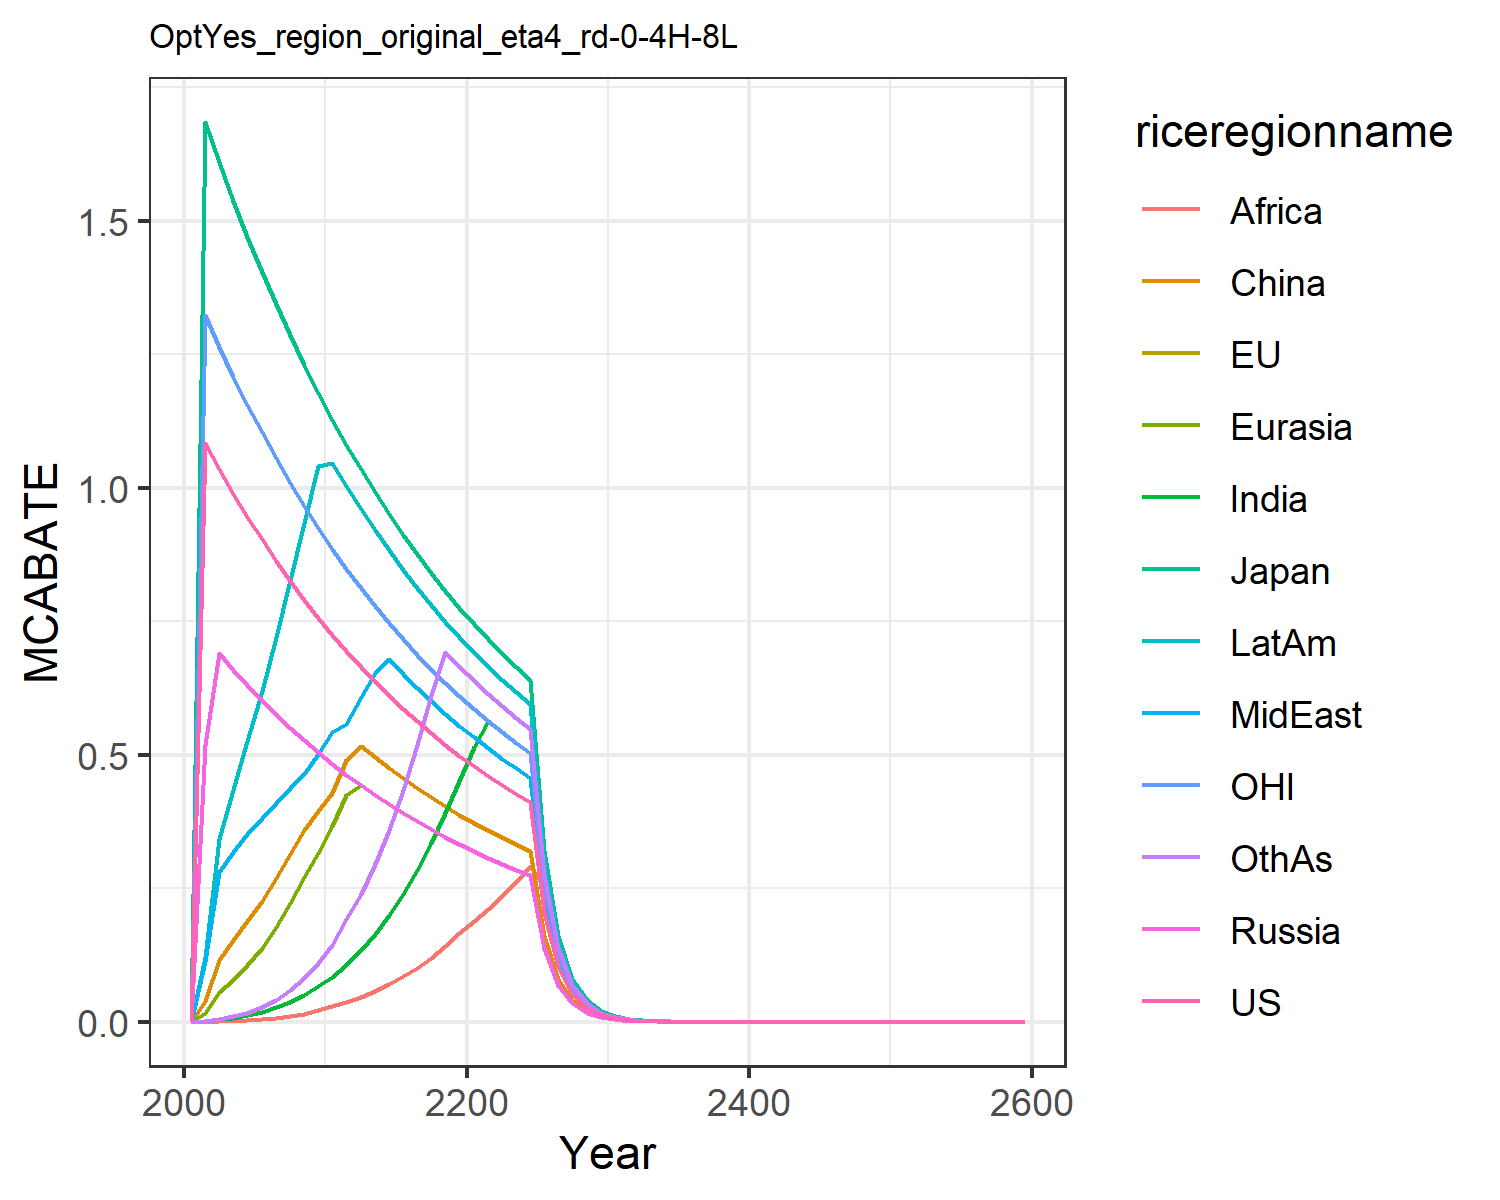

The data file committed next to this chart (first rows):
0.0, 0.0, 0.0, 0.0, 0.0, 0.0, 0.0, 0.0, 0.0, 0.0, 0.0, 0.0
1.083, 1.685, 1.685, 0.519, 0.01708, 0.03943, 0.001119, 0.1128, 0.0002401, 0.1219, 1.324, 0.001333
1.034, 1.609, 1.609, 0.6897, 0.05524, 0.1165, 0.004468, 0.2798, 0.001014, 0.3418, 1.264, 0.005583
0.9884, 1.538, 1.538, 0.659, 0.0785, 0.1522, 0.007642, 0.317, 0.001843, 0.4334, 1.208, 0.0101
0.9447, 1.47, 1.47, 0.6298, 0.1054, 0.1881, 0.01226, 0.3518, 0.003198, 0.5251, 1.155, 0.01705
0.9031, 1.405, 1.405, 0.6021, 0.1376, 0.2257, 0.01859, 0.3818, 0.005156, 0.6192, 1.104, 0.02701
0.8636, 1.343, 1.343, 0.5758, 0.1769, 0.2688, 0.02693, 0.4095, 0.007712, 0.7211, 1.056, 0.04062
0.8261, 1.285, 1.285, 0.5507, 0.2218, 0.3142, 0.03764, 0.4372, 0.01106, 0.8279, 1.01, 0.05864
0.7905, 1.23, 1.23, 0.527, 0.2705, 0.3596, 0.05067, 0.4641, 0.01535, 0.9341, 0.9662, 0.08146
0.7566, 1.177, 1.177, 0.5044, 0.3166, 0.395, 0.06623, 0.5017, 0.02134, 1.04, 0.9248, 0.1104
0.7245, 1.127, 1.127, 0.483, 0.3672, 0.4284, 0.08463, 0.5428, 0.02855, 1.046, 0.8855, 0.1446
0.6939, 1.079, 1.079, 0.4626, 0.4239, 0.4904, 0.1064, 0.5571, 0.03689, 1.002, 0.8481, 0.192
0.6649, 1.034, 1.034, 0.4433, 0.4433, 0.5171, 0.1335, 0.6087, 0.04637, 0.9604, 0.8126, 0.2391
0.6373, 0.9914, 0.9914, 0.4249, 0.4249, 0.4957, 0.1645, 0.6539, 0.05748, 0.9206, 0.7789, 0.2948
0.6111, 0.9506, 0.9506, 0.4074, 0.4074, 0.4753, 0.1999, 0.679, 0.07042, 0.8827, 0.7469, 0.3595
0.5862, 0.9119, 0.9119, 0.3908, 0.3908, 0.456, 0.2395, 0.6514, 0.08502, 0.8468, 0.7165, 0.4333
0.5626, 0.8751, 0.8751, 0.3751, 0.3751, 0.4376, 0.2844, 0.6251, 0.1015, 0.8126, 0.6876, 0.5177
0.5401, 0.8402, 0.8402, 0.3601, 0.3601, 0.4201, 0.3347, 0.6001, 0.1198, 0.7802, 0.6602, 0.6121
0.5188, 0.807, 0.807, 0.3459, 0.3459, 0.4035, 0.3913, 0.5764, 0.1422, 0.7494, 0.6341, 0.6917
0.4985, 0.7755, 0.7755, 0.3324, 0.3324, 0.3877, 0.4507, 0.5539, 0.1655, 0.7201, 0.6093, 0.6647
0.4793, 0.7455, 0.7455, 0.3195, 0.3195, 0.3728, 0.5135, 0.5325, 0.1886, 0.6923, 0.5858, 0.639
0.461, 0.7171, 0.7171, 0.3073, 0.3073, 0.3585, 0.5634, 0.5122, 0.2102, 0.6659, 0.5634, 0.6146
0.4436, 0.69, 0.69, 0.2957, 0.2957, 0.345, 0.5422, 0.4929, 0.2353, 0.6408, 0.5422, 0.5915
0.4271, 0.6644, 0.6644, 0.2847, 0.2847, 0.3322, 0.522, 0.4745, 0.2612, 0.6169, 0.522, 0.5695
0.4114, 0.64, 0.64, 0.2743, 0.2743, 0.32, 0.5028, 0.4571, 0.2925, 0.5943, 0.5028, 0.5485
0.2057, 0.32, 0.32, 0.1371, 0.1371, 0.16, 0.2514, 0.2286, 0.2514, 0.2971, 0.2514, 0.2743
0.1029, 0.16, 0.16, 0.06857, 0.06857, 0.08, 0.1257, 0.1143, 0.1257, 0.1486, 0.1257, 0.1371
0.05143, 0.08, 0.08, 0.03428, 0.03428, 0.04, 0.06285, 0.05714, 0.06285, 0.07428, 0.06285, 0.06857
0.02571, 0.04, 0.04, 0.01714, 0.01714, 0.02, 0.03143, 0.02857, 0.03143, 0.03714, 0.03143, 0.03428
0.01286, 0.02, 0.02, 0.008571, 0.008571, 0.009999, 0.01571, 0.01428, 0.01571, 0.01857, 0.01571, 0.01714
0.006428, 0.009999, 0.009997, 0.004284, 0.004285, 0.005, 0.007857, 0.007142, 0.007857, 0.009285, 0.007857, 0.008571
0.003214, 0.005, 0.005, 0.002142, 0.002143, 0.0025, 0.003928, 0.003571, 0.003928, 0.004642, 0.003928, 0.004285
0.001607, 0.0025, 0.002499, 0.001071, 0.001071, 0.00125, 0.001964, 0.001786, 0.001964, 0.002321, 0.001963, 0.002143
0.0008035, 0.00125, 0.00125, 0.0005356, 0.0005357, 0.000625, 0.0009821, 0.0008928, 0.0009819, 0.001161, 0.0009821, 0.001071
0.0004017, 0.0006249, 0.0006248, 0.0002678, 0.0002678, 0.0003125, 0.000491, 0.0004464, 0.0004909, 0.0005803, 0.000491, 0.0005357
0.0002009, 0.0003125, 0.0003119, 0.0001339, 0.0001339, 0.0001562, 0.0002455, 0.0002232, 0.0002455, 0.0002902, 0.0002455, 0.0002678
0.0001004, 0.0001562, 0.0001562, 6.694549237892403e-5, 6.694572842532692e-5, 7.811836663322729e-5, 0.0001228, 0.0001116, 0.0001228, 0.0001451, 0.0001227, 0.0001339
5.021868440371314e-5, 7.811795351688699e-5, 7.811992074625207e-5, 3.3472737759240405e-5, 3.347286421266346e-5, 3.9060166933608045e-5, 6.13802623242413e-5, 5.579953589104972e-5, 6.137840750569925e-5, 7.253886691121447e-5, 6.136668589194076e-5, 6.69589540718903e-5
2.510947498925167e-5, 3.905353720186275e-5, 3.9058976758443493e-5, 1.6736368879620202e-5, 1.673967528570982e-5, 1.9529099855314046e-5, 3.068952061628306e-5, 2.7890585326901794e-5, 3.068880960768118e-5, 3.6268784975655887e-5, 3.0609917881236605e-5, 3.347996603410807e-5
1.2554737494625835e-5, 1.95266948348712e-5, 1.9525837457387e-5, 8.358494360869981e-6, 8.35158670444765e-6, 9.763231000878278e-6, 1.5345065581060323e-5, 1.3949708327362039e-5, 1.5344679160098238e-5, 1.813462539233853e-5, 1.5317122607819855e-5, 1.6736967430077068e-5
6.277401944239718e-6, 9.762985116896664e-6, 9.762881846445107e-6, 4.178343147573866e-6, 4.1830758957031e-6, 4.8818093722866615e-6, 7.670835736492595e-6, 6.97485767657959e-6, 7.672339580049119e-6, 9.063995736363662e-6, 7.652428328840648e-6, 8.368483715038534e-6
3.138763414307794e-6, 4.882520866701006e-6, 4.882520866701006e-6, 2.092508942871862e-6, 2.092508942871862e-6, 2.441260433350503e-6, 3.836266395265081e-6, 3.487514904786438e-6, 3.836266395265081e-6, 4.533769376222367e-6, 3.836266395265081e-6, 4.185017885743724e-6
1.569381707153897e-6, 2.441260433350503e-6, 2.441260433350503e-6, 1.046254471435931e-6, 1.046254471435931e-6, 1.2206302166752514e-6, 1.9181331976325404e-6, 1.743757452393219e-6, 1.9181331976325404e-6, 2.2668846881111834e-6, 1.9181331976325404e-6, 2.092508942871862e-6
7.846908535769485e-7, 1.2206302166752514e-6, 1.2206302166752514e-6, 5.231272357179655e-7, 5.231272357179655e-7, 6.103151083376257e-7, 9.590665988162702e-7, 8.718787261966095e-7, 9.590665988162702e-7, 1.1334423440555917e-6, 9.590665988162702e-7, 1.046254471435931e-6
3.9234542678847424e-7, 6.103151083376257e-7, 6.103151083376257e-7, 2.6156361785898274e-7, 2.6156361785898274e-7, 3.0515755416881285e-7, 4.795332994081351e-7, 4.3593936309830473e-7, 4.795332994081351e-7, 5.667211720277959e-7, 4.795332994081351e-7, 5.231272357179655e-7
1.9617271339423712e-7, 3.0515755416881285e-7, 3.0515755416881285e-7, 1.3078180892949137e-7, 1.3078180892949137e-7, 1.5257877708440643e-7, 2.3976664970406755e-7, 2.1796968154915236e-7, 2.3976664970406755e-7, 2.8336058601389793e-7, 2.3976664970406755e-7, 2.6156361785898274e-7
9.808635669711856e-8, 1.5257877708440643e-7, 1.5257877708440643e-7, 6.539090446474569e-8, 6.539090446474569e-8, 7.628938854220321e-8, 1.1988332485203378e-7, 1.0898484077457618e-7, 1.1988332485203378e-7, 1.4168029300694897e-7, 1.1988332485203378e-7, 1.3078180892949137e-7
4.904317834855928e-8, 7.628938854220321e-8, 7.628938854220321e-8, 3.269545223237284e-8, 3.269545223237284e-8, 3.814469427110161e-8, 5.994166242601689e-8, 5.449242038728809e-8, 5.994166242601689e-8, 7.084014650347448e-8, 5.994166242601689e-8, 6.539090446474569e-8
2.452158917427964e-8, 3.814469427110161e-8, 3.814469427110161e-8, 1.634772611618642e-8, 1.634772611618642e-8, 1.9072347135550803e-8, 2.9970831213008444e-8, 2.7246210193644046e-8, 2.9970831213008444e-8, 3.542007325173724e-8, 2.9970831213008444e-8, 3.269545223237284e-8
1.226079458713982e-8, 1.9072347135550803e-8, 1.9072347135550803e-8, 8.17386305809321e-9, 8.17386305809321e-9, 9.536173567775402e-9, 1.4985415606504222e-8, 1.3623105096822023e-8, 1.4985415606504222e-8, 1.771003662586862e-8, 1.4985415606504222e-8, 1.634772611618642e-8
6.13039729356991e-9, 9.536173567775402e-9, 9.536173567775402e-9, 4.086931529046605e-9, 4.086931529046605e-9, 4.768086783887701e-9, 7.492707803252111e-9, 6.811552548411011e-9, 7.492707803252111e-9, 8.85501831293431e-9, 7.492707803252111e-9, 8.17386305809321e-9
3.065198646784955e-9, 4.768086783887701e-9, 4.768086783887701e-9, 2.0434657645233027e-9, 2.0434657645233027e-9, 2.3840433919438504e-9, 3.7463539016260555e-9, 3.4057762742055057e-9, 3.7463539016260555e-9, 4.427509156467155e-9, 3.7463539016260555e-9, 4.086931529046605e-9
1.5325993233924775e-9, 2.3840433919438504e-9, 2.3840433919438504e-9, 1.0217328822616513e-9, 1.0217328822616513e-9, 1.1920216959719252e-9, 1.8731769508130278e-9, 1.7028881371027528e-9, 1.8731769508130278e-9, 2.2137545782335776e-9, 1.8731769508130278e-9, 2.0434657645233027e-9
7.662996616962388e-10, 1.1920216959719252e-9, 1.1920216959719252e-9, 5.108664411308257e-10, 5.108664411308257e-10, 5.960108479859626e-10, 9.365884754065139e-10, 8.514440685513764e-10, 9.365884754065139e-10, 1.1068772891167888e-9, 9.365884754065139e-10, 1.0217328822616513e-9
3.831498308481194e-10, 5.960108479859626e-10, 5.960108479859626e-10, 2.5543322056541283e-10, 2.5543322056541283e-10, 2.980054239929813e-10, 4.682942377032569e-10, 4.257220342756882e-10, 4.682942377032569e-10, 5.534386445583944e-10, 4.682942377032569e-10, 5.108664411308257e-10
1.915749154240597e-10, 2.980054239929813e-10, 2.980054239929813e-10, 1.2771661028270642e-10, 1.2771661028270642e-10, 1.4900271199649065e-10, 2.3414711885162847e-10, 2.128610171378441e-10, 2.3414711885162847e-10, 2.767193222791972e-10, 2.3414711885162847e-10, 2.5543322056541283e-10
9.578745771202984e-11, 1.4900271199649065e-10, 1.4900271199649065e-10, 6.385830514135321e-11, 6.385830514135321e-11, 7.450135599824533e-11, 1.1707355942581423e-10, 1.0643050856892205e-10, 1.1707355942581423e-10, 1.383596611395986e-10, 1.1707355942581423e-10, 1.2771661028270642e-10
4.789372885601492e-11, 7.450135599824533e-11, 7.450135599824533e-11, 3.1929152570676604e-11, 3.1929152570676604e-11, 3.725067799912266e-11, 5.853677971290712e-11, 5.3215254284461026e-11, 5.853677971290712e-11, 6.91798305697993e-11, 5.853677971290712e-11, 6.385830514135321e-11
2.394686442800746e-11, 3.725067799912266e-11, 3.725067799912266e-11, 1.5964576285338302e-11, 1.5964576285338302e-11, 1.862533899956133e-11, 2.926838985645356e-11, 2.6607627142230513e-11, 2.926838985645356e-11, 3.458991528489965e-11, 2.926838985645356e-11, 3.1929152570676604e-11
1.197343221400373e-11, 1.862533899956133e-11, 1.862533899956133e-11, 7.982288142669151e-12, 7.982288142669151e-12, 9.312669499780666e-12, 1.463419492822678e-11, 1.3303813571115257e-11, 1.463419492822678e-11, 1.7294957642449825e-11, 1.463419492822678e-11, 1.5964576285338302e-11
